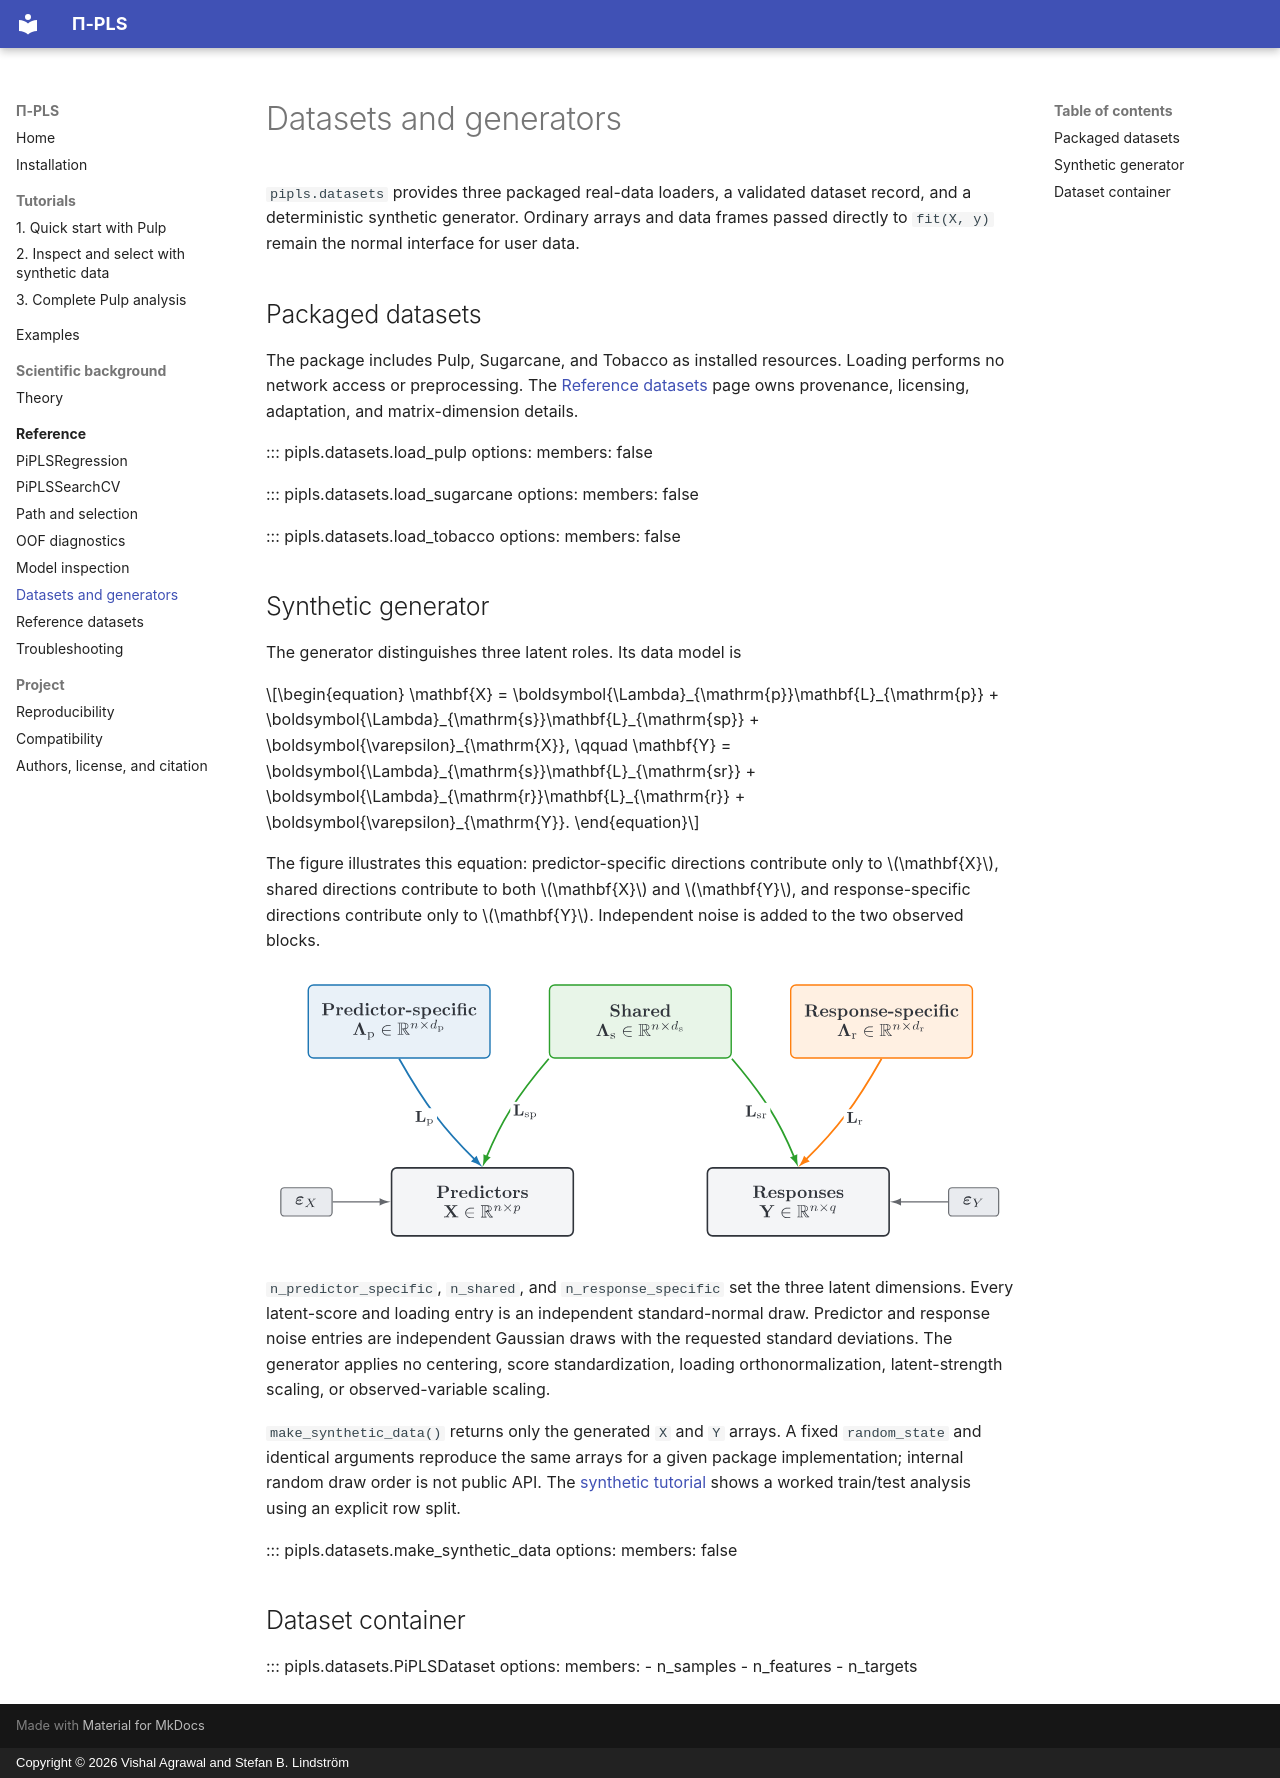

repository: stefanlindstroem/pipls · page: api/datasets/index.html · generator: mkdocs · copyright: Copyright © 2026 Vishal Agrawal and Stefan B. Lindström

# Datasets and generators

`pipls.datasets` provides three packaged real-data loaders, a validated dataset record, and a
deterministic synthetic generator. Ordinary arrays and data frames passed directly to `fit(X, y)`
remain the normal interface for user data.

## Packaged datasets

The package includes Pulp, Sugarcane, and Tobacco as installed resources. Loading performs no
network access or preprocessing. The [Reference datasets](../datasets.md) page owns provenance,
licensing, adaptation, and matrix-dimension details.

::: pipls.datasets.load_pulp
    options:
      members: false

::: pipls.datasets.load_sugarcane
    options:
      members: false

::: pipls.datasets.load_tobacco
    options:
      members: false

## Synthetic generator

The generator distinguishes three latent roles. Its data model is

\begin{equation}
\mathbf{X}
=
\boldsymbol{\Lambda}_{\mathrm{p}}\mathbf{L}_{\mathrm{p}}
+
\boldsymbol{\Lambda}_{\mathrm{s}}\mathbf{L}_{\mathrm{sp}}
+
\boldsymbol{\varepsilon}_{\mathrm{X}},
\qquad
\mathbf{Y}
=
\boldsymbol{\Lambda}_{\mathrm{s}}\mathbf{L}_{\mathrm{sr}}
+
\boldsymbol{\Lambda}_{\mathrm{r}}\mathbf{L}_{\mathrm{r}}
+
\boldsymbol{\varepsilon}_{\mathrm{Y}}.
\end{equation}

The figure illustrates this equation: predictor-specific directions contribute only to
$\mathbf{X}$, shared directions contribute to both $\mathbf{X}$ and $\mathbf{Y}$, and
response-specific directions contribute only to $\mathbf{Y}$. Independent noise is added to the two
observed blocks.

![Latent roles in the synthetic generator: predictor-specific variation contributes only to X, shared variation contributes to both X and Y, and response-specific variation contributes only to Y.](../assets/figures/latent_geometry_generator.svg){ style="width: 100%; height: auto;" }

`n_predictor_specific`, `n_shared`, and `n_response_specific` set the three latent dimensions.
Every latent-score and loading entry is an independent standard-normal draw. Predictor and response
noise entries are independent Gaussian draws with the requested standard deviations. The generator
applies no centering, score standardization, loading orthonormalization, latent-strength scaling, or
observed-variable scaling.

`make_synthetic_data()` returns only the generated `X` and `Y` arrays. A fixed `random_state` and
identical arguments reproduce the same arrays for a given package implementation; internal random
draw order is not public API. The [synthetic tutorial](../tutorials/synthetic.md) shows a worked
train/test analysis using an explicit row split.

::: pipls.datasets.make_synthetic_data
    options:
      members: false

## Dataset container

::: pipls.datasets.PiPLSDataset
    options:
      members:
        - n_samples
        - n_features
        - n_targets
